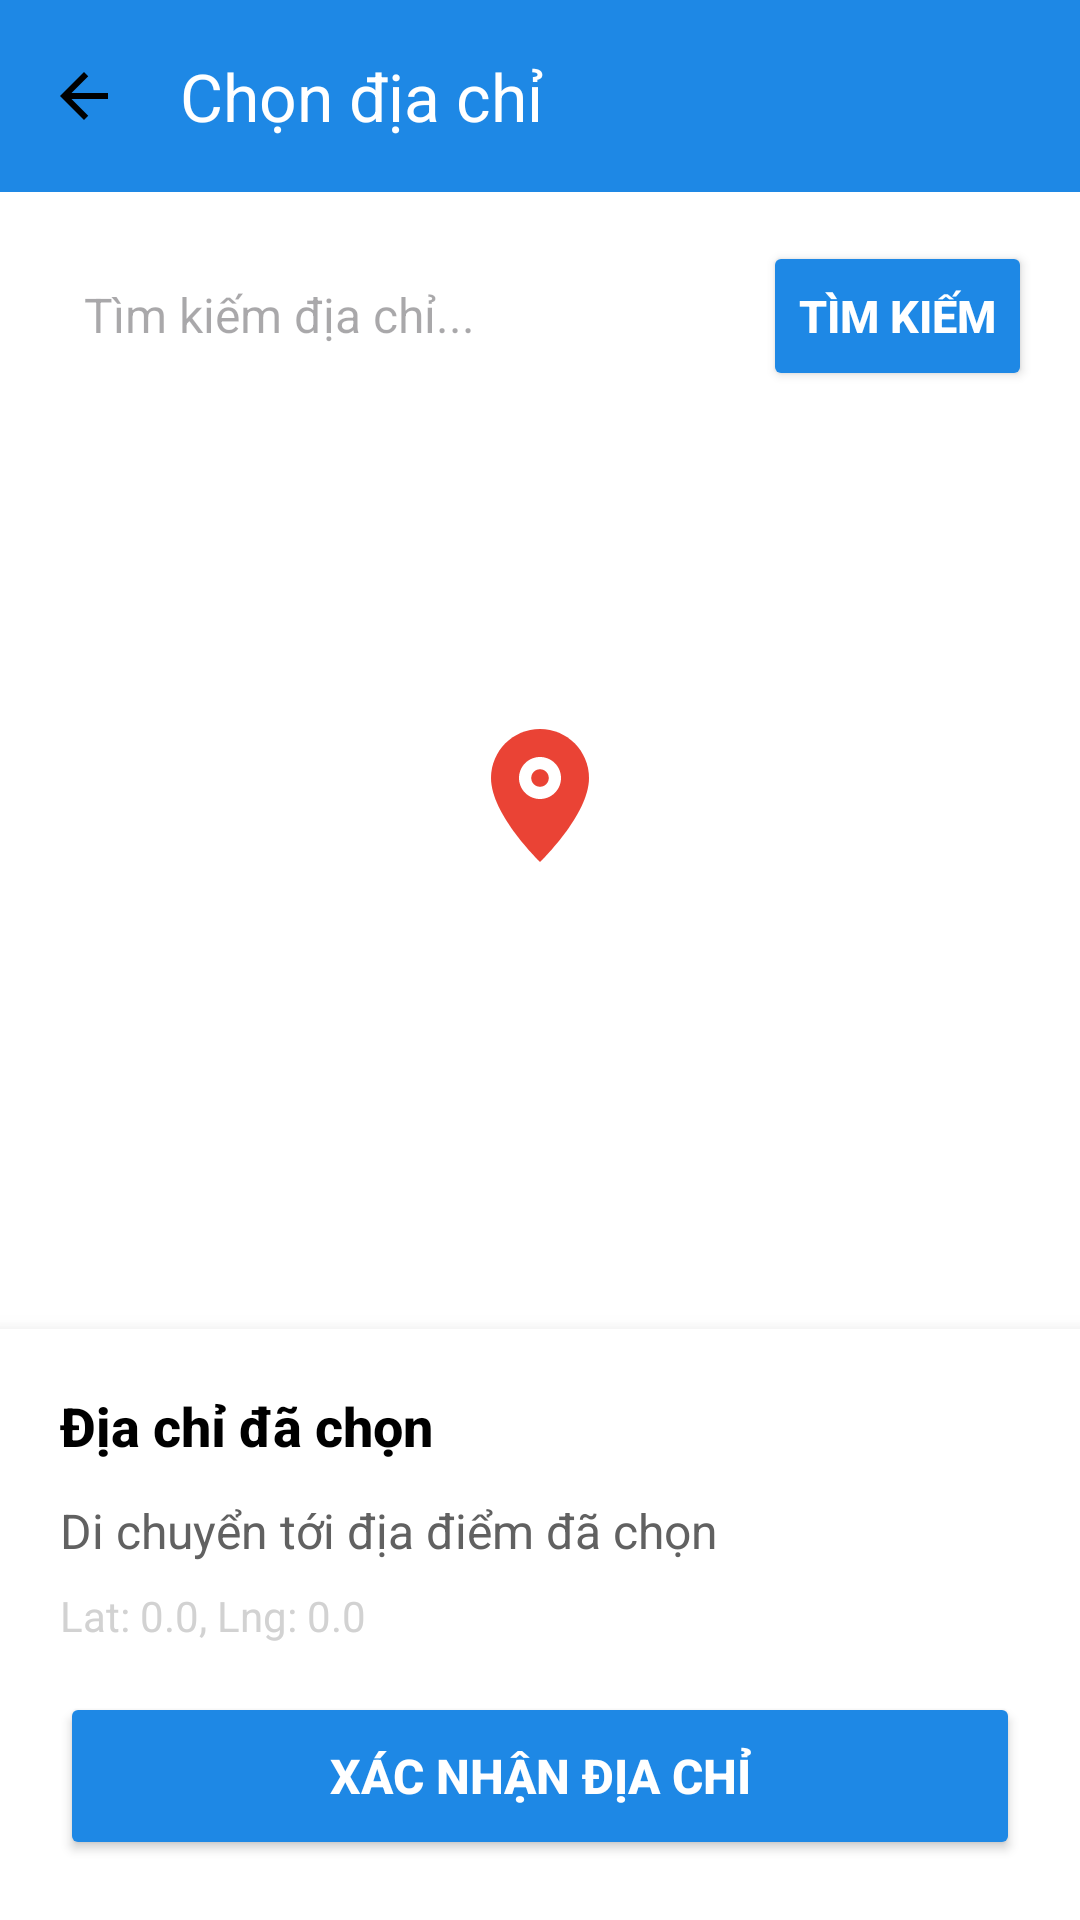

Produce the Android XML layout that renders to this screen, including the resource entries it uses.
<!-- AndroidManifest.xml: application theme Theme.OnlyFanshop -->
<!-- res/layout/activity_location_picker.xml -->
<?xml version="1.0" encoding="utf-8"?>
<LinearLayout xmlns:android="http://schemas.android.com/apk/res/android"
    xmlns:app="http://schemas.android.com/apk/res-auto"
    android:layout_width="match_parent"
    android:layout_height="match_parent"
    android:orientation="vertical"
    android:background="@color/white"
    android:fitsSystemWindows="true">

    
    <androidx.appcompat.widget.Toolbar
        android:id="@+id/toolbar"
        android:layout_width="match_parent"
        android:layout_height="?attr/actionBarSize"
        android:background="@color/colorPrimary"
        android:theme="@style/ThemeOverlay.AppCompat.Dark.ActionBar"
        app:navigationIcon="@drawable/ic_back"
        app:title="Chọn địa chỉ"
        app:titleTextColor="@color/white" />

    
    <LinearLayout
        android:layout_width="match_parent"
        android:layout_height="wrap_content"
        android:layout_margin="16dp"
        android:orientation="horizontal">

        <EditText
            android:id="@+id/etSearchLocation"
            android:layout_width="0dp"
            android:layout_height="50dp"
            android:layout_weight="1"
            android:layout_marginEnd="8dp"
            android:background="@drawable/stroke_bg"
            android:drawableEnd="@drawable/ic_search"
            android:drawablePadding="8dp"
            android:hint="Tìm kiếm địa chỉ..."
            android:padding="12dp"
            android:textSize="16sp"
            android:fontFamily="sans-serif"
            android:singleLine="true"/>

        <Button
            android:id="@+id/btnSearchLocation"
            android:layout_width="wrap_content"
            android:layout_height="50dp"
            android:backgroundTint="@color/colorPrimary"
            android:text="Tìm kiếm"
            android:textSize="15sp"
            android:textStyle="bold"
            android:fontFamily="sans-serif-medium"
            android:textColor="@color/white" />
    </LinearLayout>

    
    <ProgressBar
        android:id="@+id/progressSearch"
        style="?android:attr/progressBarStyleHorizontal"
        android:layout_width="match_parent"
        android:layout_height="4dp"
        android:indeterminate="true"
        android:visibility="gone" />

    
    <FrameLayout
        android:id="@+id/mapContainer"
        android:layout_width="match_parent"
        android:layout_height="0dp"
        android:layout_weight="1">

        

        
        <ImageView
            android:id="@+id/ivCenterMarker"
            android:layout_width="56dp"
            android:layout_height="56dp"
            android:layout_gravity="center"
            android:layout_marginBottom="28dp"
            android:src="@drawable/ic_location_pin"
            android:elevation="4dp" />
    </FrameLayout>

    
    <LinearLayout
        android:layout_width="match_parent"
        android:layout_height="wrap_content"
        android:background="@color/white"
        android:elevation="8dp"
        android:orientation="vertical"
        android:padding="20dp">

        <TextView
            android:layout_width="wrap_content"
            android:layout_height="wrap_content"
            android:text="Địa chỉ đã chọn"
            android:textColor="@color/black"
            android:textSize="18sp"
            android:textStyle="bold"
            android:fontFamily="sans-serif-medium" />

        <TextView
            android:id="@+id/tvSelectedLocationAddress"
            android:layout_width="match_parent"
            android:layout_height="wrap_content"
            android:layout_marginTop="12dp"
            android:text="Di chuyển tới địa điểm đã chọn"
            android:textColor="@color/darkGrey"
            android:textSize="16sp"
            android:lineSpacingExtra="2dp"
            android:fontFamily="sans-serif" />

        <TextView
            android:id="@+id/tvSelectedLocationCoords"
            android:layout_width="match_parent"
            android:layout_height="wrap_content"
            android:layout_marginTop="8dp"
            android:text="Lat: 0.0, Lng: 0.0"
            android:textColor="@color/grey"
            android:textSize="14sp"
            android:fontFamily="sans-serif" />

        <Button
            android:id="@+id/btnConfirmLocation"
            android:layout_width="match_parent"
            android:layout_height="56dp"
            android:layout_marginTop="16dp"
            android:backgroundTint="@color/colorPrimary"
            android:text="Xác nhận địa chỉ"
            android:textColor="@color/white"
            android:textSize="16sp"
            android:textStyle="bold"
            android:fontFamily="sans-serif-medium" />
    </LinearLayout>
</LinearLayout>
<!-- resources referenced by this layout -->
<resources>
  <color name="black">#FF000000</color>
  <color name="colorPrimary">#1E88E5</color>
  <color name="darkGrey">#616161</color>
  <color name="grey">#d2d2d2</color>
  <color name="white">#FFFFFFFF</color>
  <!-- drawable ic_back (drawable) -->
  <?xml version="1.0" encoding="utf-8"?>
  <vector xmlns:android="http://schemas.android.com/apk/res/android"
      android:width="24dp"
      android:height="24dp"
      android:viewportWidth="24"
      android:viewportHeight="24">
      <path
          android:fillColor="#000000"
          android:pathData="M20,11H7.83l5.59,-5.59L12,4l-8,8 8,8 1.41,-1.41L7.83,13H20v-2z"/>
  
  </vector>
  <!-- drawable ic_location_pin (drawable) -->
  <?xml version="1.0" encoding="utf-8"?>
  <vector xmlns:android="http://schemas.android.com/apk/res/android"
      android:width="48dp"
      android:height="48dp"
      android:viewportWidth="48"
      android:viewportHeight="48">
      
      
      <path
          android:fillColor="#40000000"
          android:pathData="M24,44 C26,44 30,42 30,42 C30,42 26,44 24,44 C22,44 18,42 18,42 C18,42 22,44 24,44 Z" />
      
      
      <path
          android:fillColor="#EA4335"
          android:pathData="M24,4 C16.268,4 10,10.268 10,18 C10,28.5 24,42 24,42 C24,42 38,28.5 38,18 C38,10.268 31.732,4 24,4 Z" />
      
      
      <path
          android:fillColor="#FFFFFF"
          android:pathData="M24,12 C20.686,12 18,14.686 18,18 C18,21.314 20.686,24 24,24 C27.314,24 30,21.314 30,18 C30,14.686 27.314,12 24,12 Z" />
      
      
      <path
          android:fillColor="#EA4335"
          android:pathData="M24,15.5 C22.619,15.5 21.5,16.619 21.5,18 C21.5,19.381 22.619,20.5 24,20.5 C25.381,20.5 26.5,19.381 26.5,18 C26.5,16.619 25.381,15.5 24,15.5 Z" />
  </vector>
  <style name="Theme.OnlyFanshop" parent="Base.Theme.OnlyFanshop" />
  <style name="Base.Theme.OnlyFanshop" parent="Theme.Material3.DayNight.NoActionBar">
          
           <item name="colorPrimary">@android:color/holo_blue_light</item>
           
           
           <item name="android:windowEnterAnimation">@anim/slide_in_right</item>
           <item name="android:windowExitAnimation">@anim/slide_out_left</item>
           <item name="android:windowAnimationStyle">@style/WindowAnimationTransition</item>
      </style>
  <style name="WindowAnimationTransition">
          <item name="android:windowEnterAnimation">@anim/slide_in_right</item>
          <item name="android:windowExitAnimation">@anim/slide_out_left</item>
      </style>
</resources>
